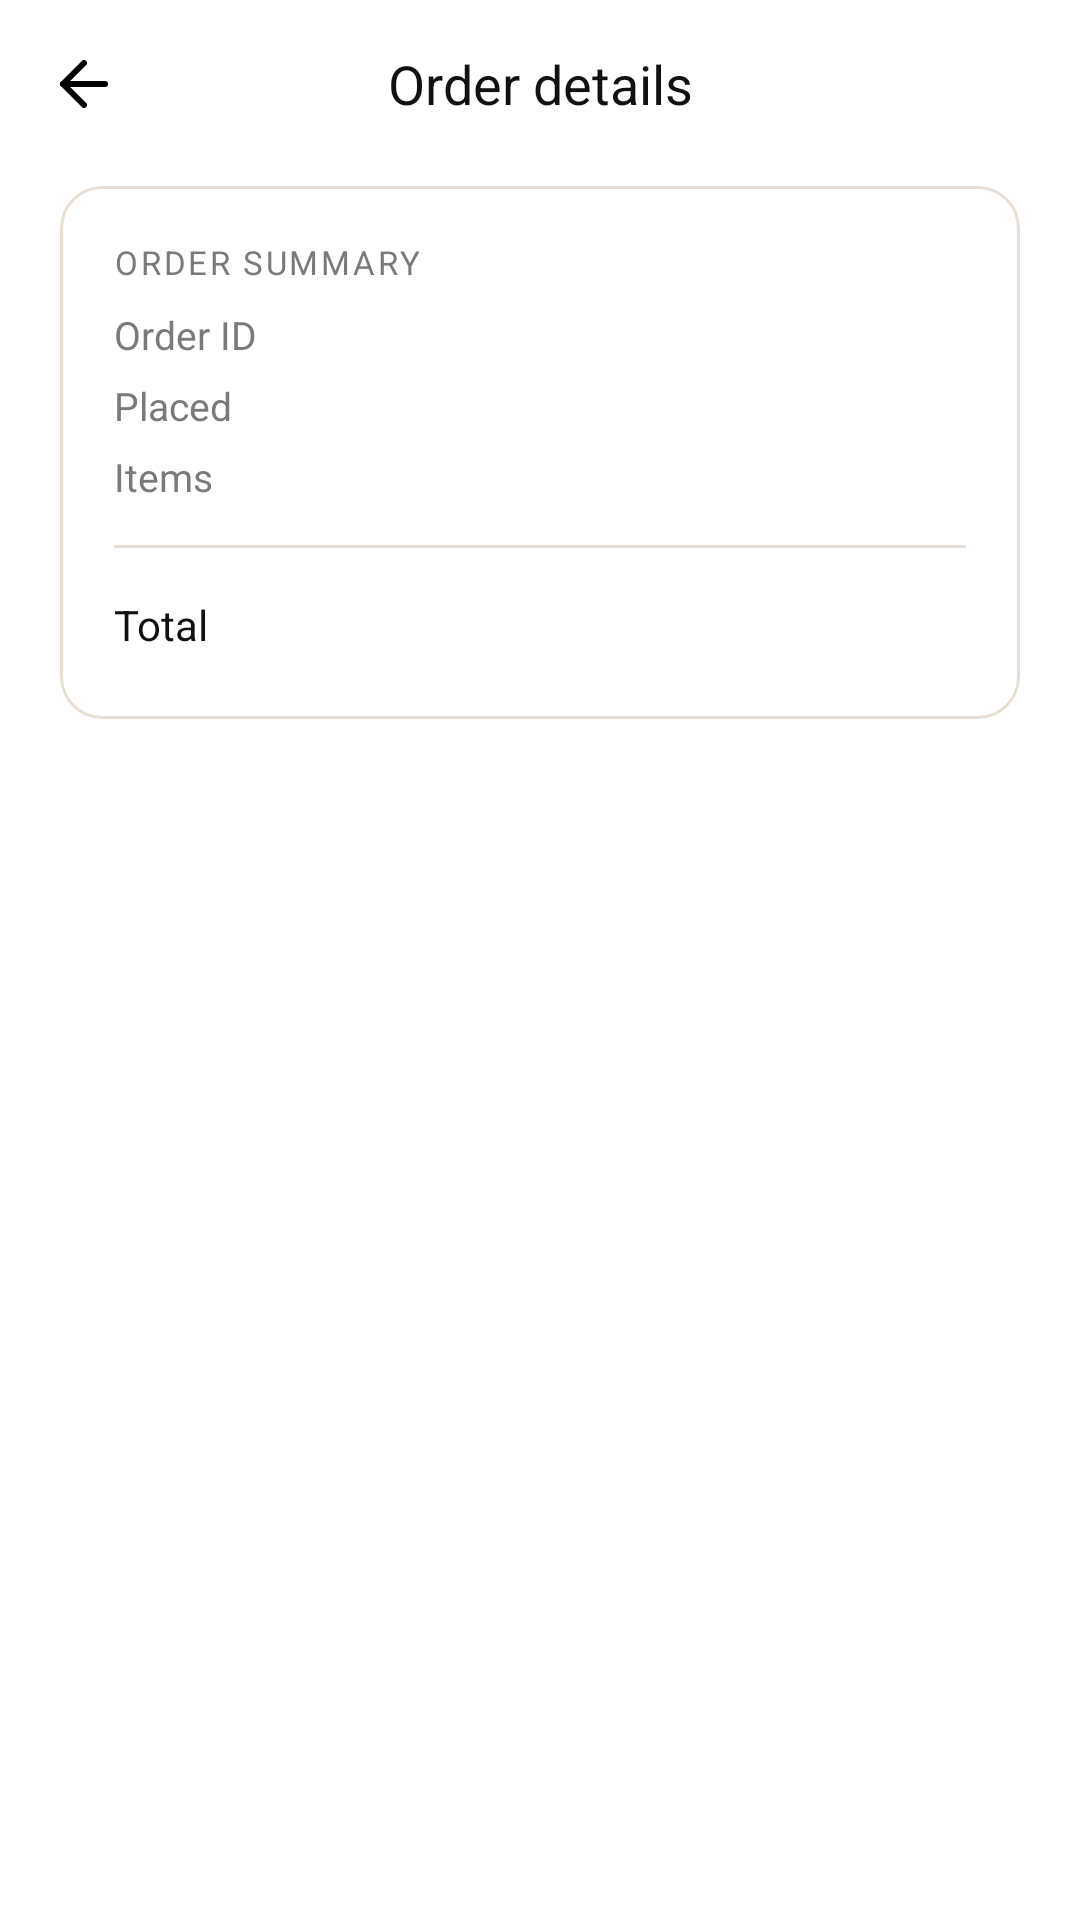

Layout XML and referenced resources for this Android screen:
<!-- AndroidManifest.xml: application theme Theme.Void -->
<!-- res/layout/fragment_order_details.xml -->
<?xml version="1.0" encoding="utf-8"?>
<LinearLayout xmlns:android="http://schemas.android.com/apk/res/android"
    xmlns:app="http://schemas.android.com/apk/res-auto"
    xmlns:tools="http://schemas.android.com/tools"
    android:layout_width="match_parent"
    android:layout_height="match_parent"
    android:background="@color/home_background"
    android:orientation="vertical">

    <LinearLayout
        android:layout_width="match_parent"
        android:layout_height="56dp"
        android:gravity="center_vertical"
        android:orientation="horizontal"
        android:paddingStart="8dp"
        android:paddingEnd="8dp">

        <ImageButton
            android:id="@+id/orderDetailsBack"
            android:layout_width="40dp"
            android:layout_height="40dp"
            android:background="?attr/selectableItemBackgroundBorderless"
            android:contentDescription="Back"
            android:src="@drawable/ic_arrow_back" />

        <TextView
            android:layout_width="0dp"
            android:layout_height="wrap_content"
            android:layout_weight="1"
            android:fontFamily="sans-serif-medium"
            android:gravity="center"
            android:paddingEnd="40dp"
            android:text="Order details"
            android:textColor="@color/home_text_primary"
            android:textSize="18sp" />
    </LinearLayout>

    <androidx.core.widget.NestedScrollView
        android:layout_width="match_parent"
        android:layout_height="0dp"
        android:layout_weight="1"
        android:clipToPadding="false"
        android:overScrollMode="never">

        <LinearLayout
            android:layout_width="match_parent"
            android:layout_height="wrap_content"
            android:orientation="vertical"
            android:paddingStart="20dp"
            android:paddingTop="6dp"
            android:paddingEnd="20dp"
            android:paddingBottom="24dp">

            <com.google.android.material.card.MaterialCardView
                android:layout_width="match_parent"
                android:layout_height="wrap_content"
                app:cardBackgroundColor="@android:color/white"
                app:cardCornerRadius="14dp"
                app:cardElevation="0dp"
                app:strokeColor="@color/home_chip_border"
                app:strokeWidth="1dp">

                <LinearLayout
                    android:layout_width="match_parent"
                    android:layout_height="wrap_content"
                    android:orientation="vertical"
                    android:padding="18dp">

                    <TextView
                        android:layout_width="wrap_content"
                        android:layout_height="wrap_content"
                        android:letterSpacing="0.08"
                        android:text="ORDER SUMMARY"
                        android:textColor="@color/home_text_hint"
                        android:textSize="11sp" />

                    <LinearLayout
                        android:layout_width="match_parent"
                        android:layout_height="wrap_content"
                        android:layout_marginTop="8dp"
                        android:orientation="horizontal">

                        <TextView
                            android:layout_width="0dp"
                            android:layout_height="wrap_content"
                            android:layout_weight="1"
                            android:textColor="@color/home_text_hint"
                            android:textSize="13sp"
                            android:text="Order ID" />

                        <TextView
                            android:id="@+id/odSummaryId"
                            android:layout_width="wrap_content"
                            android:layout_height="wrap_content"
                            android:textColor="@color/home_text_primary"
                            android:textSize="13sp"
                            tools:text="#VD-1A2B3" />
                    </LinearLayout>

                    <LinearLayout
                        android:layout_width="match_parent"
                        android:layout_height="wrap_content"
                        android:layout_marginTop="6dp"
                        android:orientation="horizontal">

                        <TextView
                            android:layout_width="0dp"
                            android:layout_height="wrap_content"
                            android:layout_weight="1"
                            android:textColor="@color/home_text_hint"
                            android:textSize="13sp"
                            android:text="Placed" />

                        <TextView
                            android:id="@+id/odSummaryDate"
                            android:layout_width="wrap_content"
                            android:layout_height="wrap_content"
                            android:textColor="@color/home_text_primary"
                            android:textSize="13sp"
                            tools:text="May 2, 2026" />
                    </LinearLayout>

                    <LinearLayout
                        android:layout_width="match_parent"
                        android:layout_height="wrap_content"
                        android:layout_marginTop="6dp"
                        android:orientation="horizontal">

                        <TextView
                            android:layout_width="0dp"
                            android:layout_height="wrap_content"
                            android:layout_weight="1"
                            android:textColor="@color/home_text_hint"
                            android:textSize="13sp"
                            android:text="Items" />

                        <TextView
                            android:id="@+id/odSummaryItems"
                            android:layout_width="wrap_content"
                            android:layout_height="wrap_content"
                            android:textColor="@color/home_text_primary"
                            android:textSize="13sp"
                            tools:text="3 items" />
                    </LinearLayout>

                    <TextView
                        android:id="@+id/odSummaryShipments"
                        android:layout_width="match_parent"
                        android:layout_height="wrap_content"
                        android:layout_marginTop="10dp"
                        android:fontFamily="sans-serif-medium"
                        android:textColor="@color/home_text_primary"
                        android:textSize="13sp"
                        android:visibility="gone"
                        tools:text="Arriving in 2 shipments"
                        tools:visibility="visible" />

                    <View
                        android:layout_width="match_parent"
                        android:layout_height="1dp"
                        android:layout_marginTop="14dp"
                        android:layout_marginBottom="12dp"
                        android:background="@color/home_chip_border" />

                    <LinearLayout
                        android:layout_width="match_parent"
                        android:layout_height="wrap_content"
                        android:gravity="center_vertical"
                        android:orientation="horizontal">

                        <TextView
                            android:layout_width="0dp"
                            android:layout_height="wrap_content"
                            android:layout_weight="1"
                            android:textColor="@color/home_text_primary"
                            android:textSize="14sp"
                            android:text="Total" />

                        <TextView
                            android:id="@+id/odSummaryTotal"
                            android:layout_width="wrap_content"
                            android:layout_height="wrap_content"
                            android:textColor="@color/home_text_primary"
                            android:textSize="20sp"
                            android:textStyle="bold"
                            tools:text="$234.56" />
                    </LinearLayout>
                </LinearLayout>
            </com.google.android.material.card.MaterialCardView>

            <LinearLayout
                android:id="@+id/odShipmentsContainer"
                android:layout_width="match_parent"
                android:layout_height="wrap_content"
                android:layout_marginTop="20dp"
                android:orientation="vertical" />
        </LinearLayout>
    </androidx.core.widget.NestedScrollView>
</LinearLayout>
<!-- resources referenced by this layout -->
<resources>
  <color name="home_background">#FFFFFFFF</color>
  <color name="home_chip_border">#E7DED3</color>
  <color name="home_text_hint">#7C7A78</color>
  <color name="home_text_primary">#111111</color>
  <!-- drawable ic_arrow_back (drawable) -->
  <vector xmlns:android="http://schemas.android.com/apk/res/android"
      android:width="24dp"
      android:height="24dp"
      android:viewportWidth="24"
      android:viewportHeight="24">
      <path
          android:pathData="M19,12H5"
          android:strokeWidth="2"
          android:strokeColor="#000000"
          android:strokeLineCap="round" />
      <path
          android:pathData="M12,19L5,12 12,5"
          android:strokeWidth="2"
          android:strokeColor="#000000"
          android:strokeLineCap="round"
          android:strokeLineJoin="round" />
  </vector>
  <style name="Theme.Void" parent="Base.Theme.Void" />
  <style name="Base.Theme.Void" parent="Theme.Material3.Light.NoActionBar">
          <item name="android:statusBarColor">@color/home_background</item>
          <item name="android:navigationBarColor">@android:color/transparent</item>
          <item name="android:windowLightStatusBar">true</item>
          <item name="android:windowLightNavigationBar">false</item>
          <item name="android:forceDarkAllowed">false</item>
          <item name="android:fontFamily">sans-serif</item>
          <item name="fontFamily">sans-serif</item>
      </style>
</resources>
